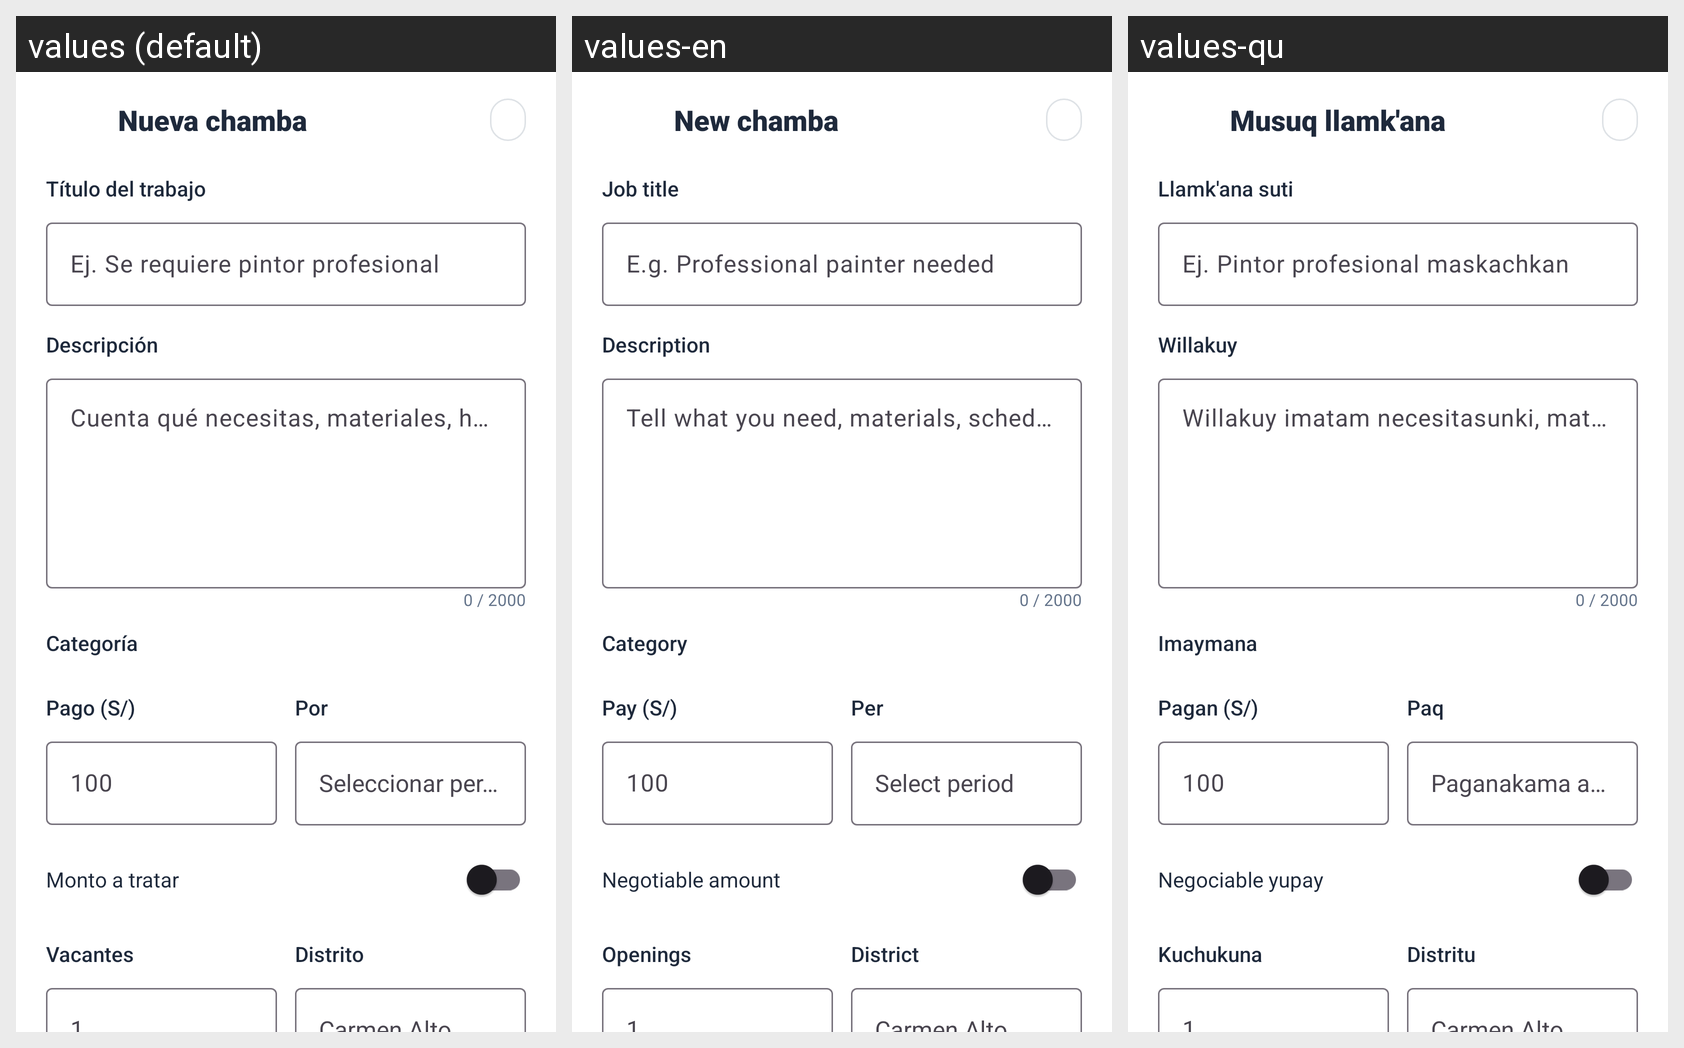

For this localized Android screen grid, give each drawn string resource with its value in every locale shown.
Android screen res/layout/activity_crear_publicacion.xml rendered under 3 locales, left to right: values (default), values-en, values-qu. Device: Nexus 5 (rendered at 1080×1920; each locale shown at half size, 540×960, under a caption strip naming it); theme Theme.ChambAYA.EditProfile.
Strings drawn on this screen, with the default value and each locale's value (text and hints the layout hard-codes, and strings that could not be matched under every locale, appear in the picture but are not listed):

pub_titulo_pantalla
  values: Nueva chamba
  values-en: New chamba
  values-qu: Musuq llamk'ana

pub_titulo_label
  values: Título del trabajo
  values-en: Job title
  values-qu: Llamk'ana suti

pub_titulo_hint
  values: Ej. Se requiere pintor profesional
  values-en: E.g. Professional painter needed
  values-qu: Ej. Pintor profesional maskachkan

pub_desc_label
  values: Descripción
  values-en: Description
  values-qu: Willakuy

pub_desc_hint
  values: Cuenta qué necesitas, materiales, horario, requisitos… (mín. 20 caracteres)
  values-en: Tell what you need, materials, schedule, requirements… (min. 20 characters)
  values-qu: Willakuy imatam necesitasunki, materialkuna, horario… (20 qillqamanta)

pub_contador_cero
  values: 0 / 2000
  values-en: 0 / 2000
  values-qu: 0 / 2000

pub_cat
  values: Categoría
  values-en: Category
  values-qu: Imaymana

pub_pago
  values: Pago (S/)
  values-en: Pay (S/)
  values-qu: Pagan (S/)

pub_por
  values: Por
  values-en: Per
  values-qu: Paq

pub_periodo_hint
  values: Seleccionar periodo
  values-en: Select period
  values-qu: Paganakama akllay

pub_tratar
  values: Monto a tratar
  values-en: Negotiable amount
  values-qu: Negociable yupay

pub_vacantes
  values: Vacantes
  values-en: Openings
  values-qu: Kuchukuna

pub_distrito
  values: Distrito
  values-en: District
  values-qu: Distritu
